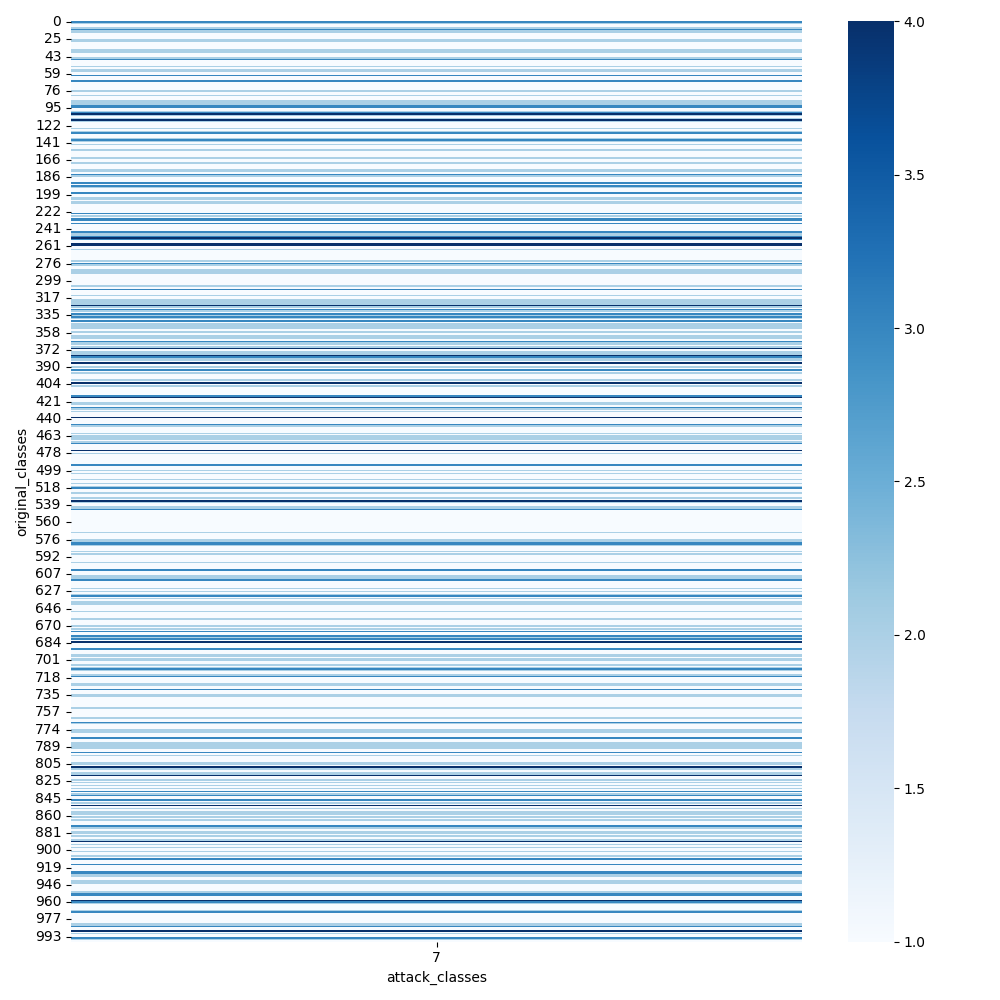

The data file committed next to this chart (first rows):
original_classes, 7
0, 3
5, 2
6, 1
7, 1
9, 2
10, 3
12, 2
13, 2
14, 1
17, 1
18, 1
22, 1
25, 2
27, 2
29, 1
30, 1
31, 1
32, 1
33, 1
34, 2
35, 2
37, 2
38, 1
41, 1
43, 1
44, 2
46, 3
47, 1
48, 1
49, 1
52, 1
53, 2
54, 1
55, 2
56, 2
57, 1
59, 1
61, 3
64, 1
65, 1
66, 1
67, 3
68, 1
69, 1
70, 1
72, 1
73, 1
75, 1
76, 2
79, 1
80, 1
81, 2
82, 1
88, 1
89, 1
90, 2
91, 2
92, 2
93, 3
94, 3
... 580 more rows
